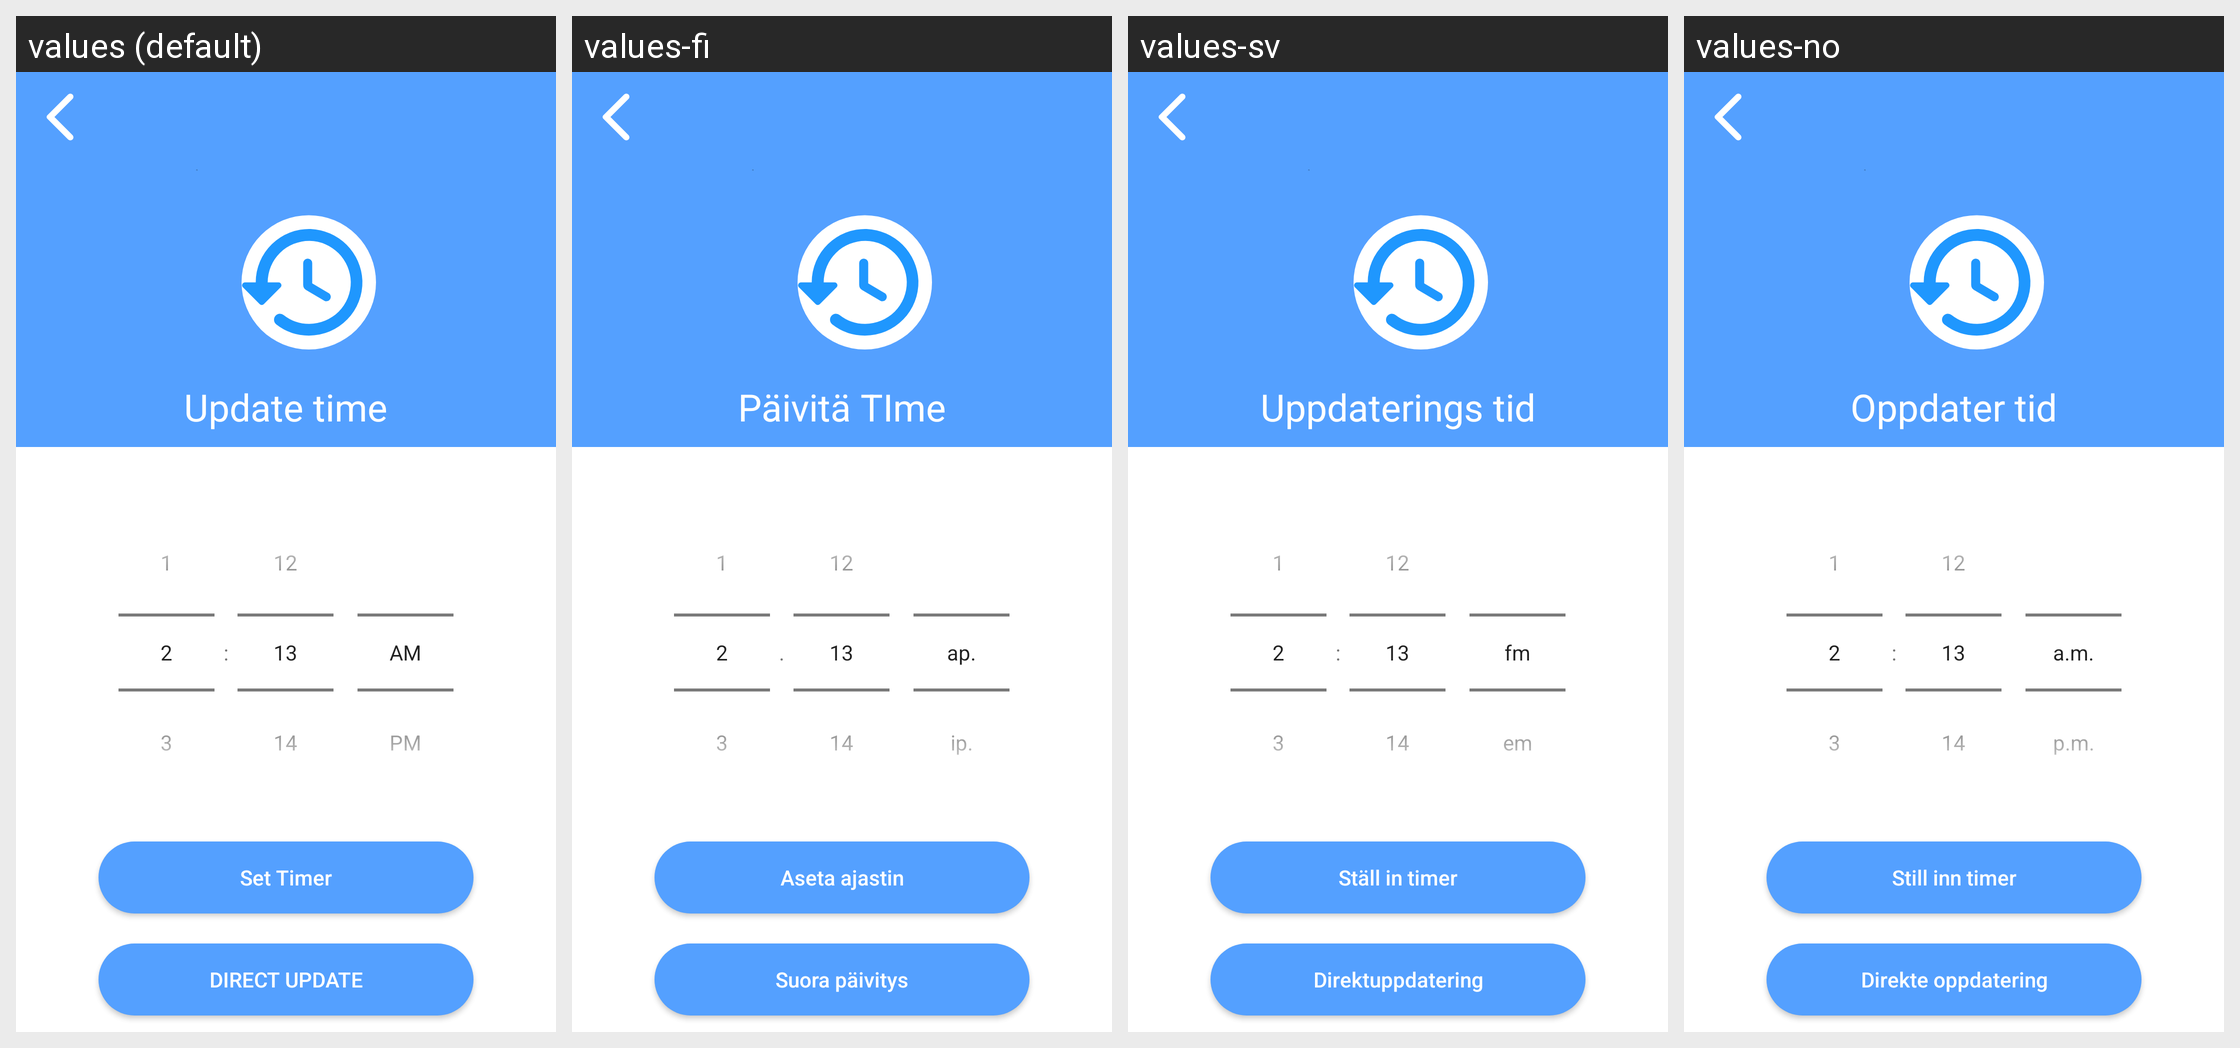

For this localized Android screen grid, give each drawn string resource with its value in every locale shown.
Android screen res/layout/activity_refresh_timer.xml rendered under 4 locales, left to right: values (default), values-fi, values-sv, values-no. Device: Nexus 5 (rendered at 1080×1920; each locale shown at half size, 540×960, under a caption strip naming it); theme AppTheme.
Other locales in the repository, not shown: values-ar, values-da, values-de, values-es, values-fr, values-hi, values-it, values-ko, values-nl, values-pl, values-pt, values-ru, values-tr, values-uk.
Strings drawn on this screen, with the default value and each locale's value (text and hints the layout hard-codes, and strings that could not be matched under every locale, appear in the picture but are not listed):

update_time
  values: Update time
  values-fi: Päivitä TIme
  values-sv: Uppdaterings tid
  values-no: Oppdater tid

set_timer
  values: Set Timer
  values-fi: Aseta ajastin
  values-sv: Ställ in timer
  values-no: Still inn timer

direct_update
  values: DIRECT UPDATE
  values-fi: Suora päivitys
  values-sv: Direktuppdatering
  values-no: Direkte oppdatering
